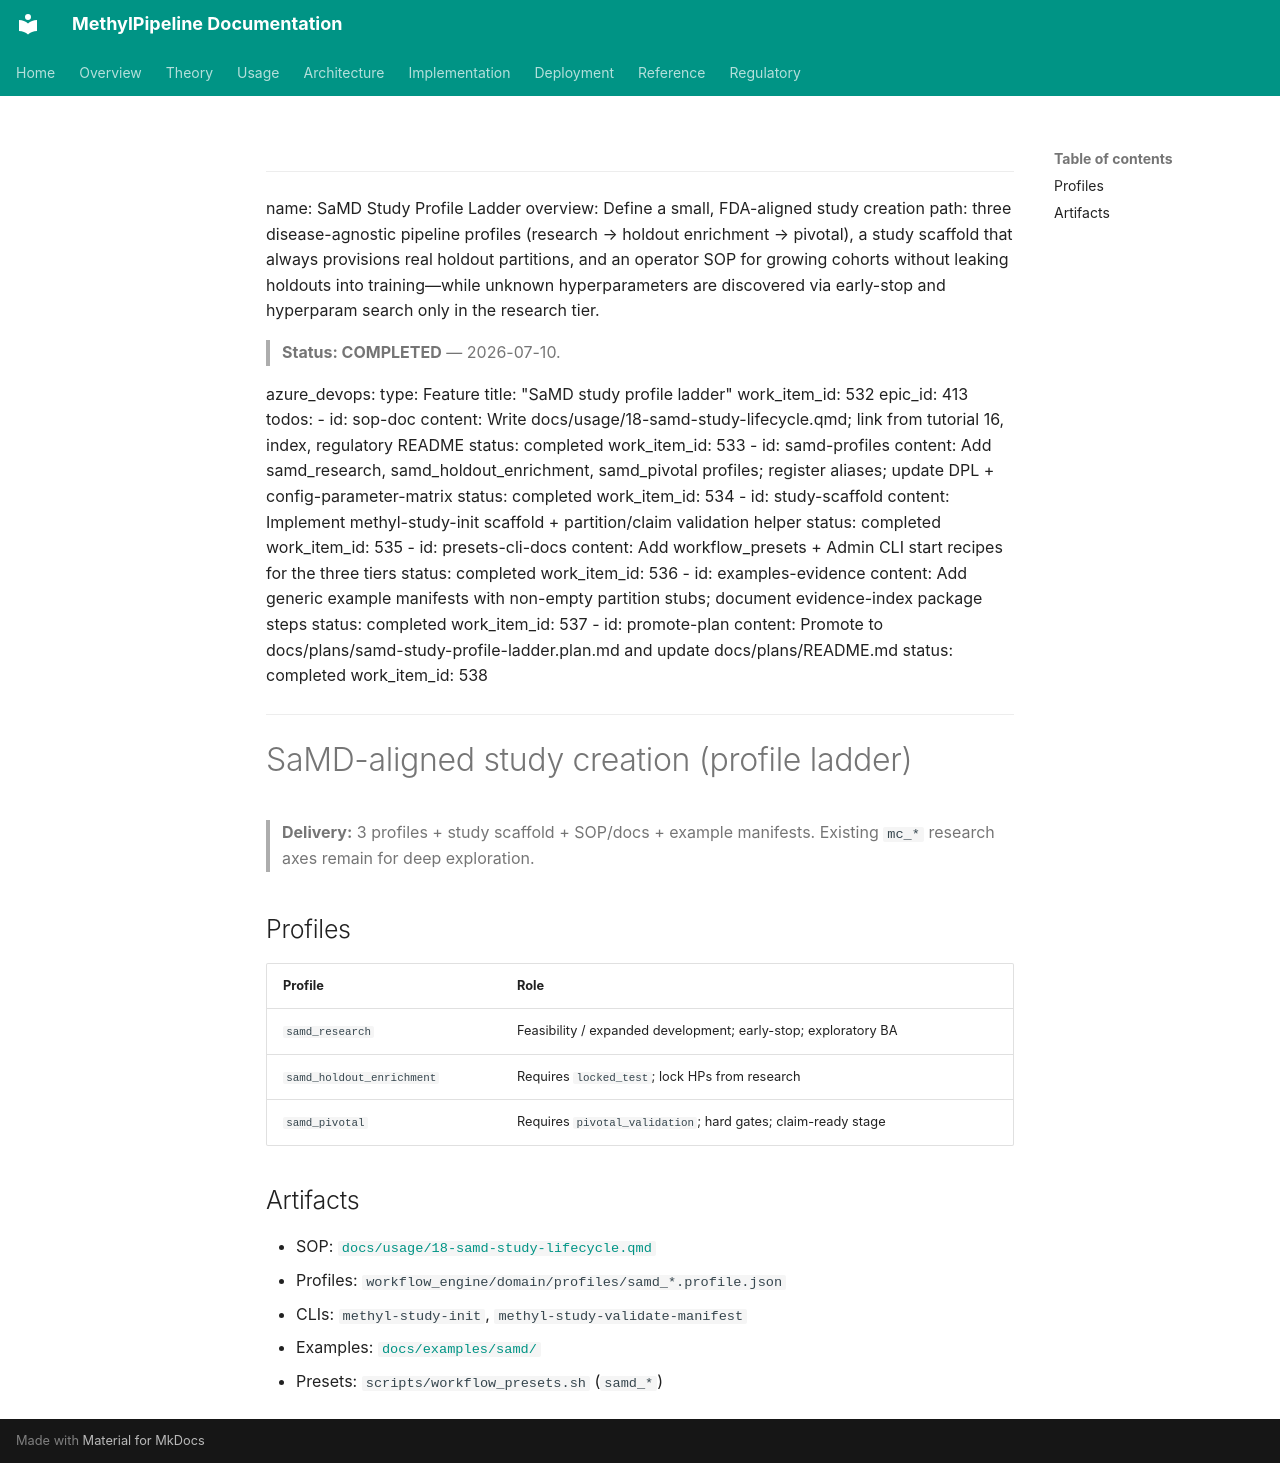

repository: Goliath-Research/GoliathWorkflow · page: plans/samd-study-profile-ladder.plan/index.html · generator: mkdocs

---
name: SaMD Study Profile Ladder
overview: Define a small, FDA-aligned study creation path: three disease-agnostic pipeline profiles (research → holdout enrichment → pivotal), a study scaffold that always provisions real holdout partitions, and an operator SOP for growing cohorts without leaking holdouts into training—while unknown hyperparameters are discovered via early-stop and hyperparam search only in the research tier.
> **Status: COMPLETED** — 2026-07-10.

azure_devops:
  type: Feature
  title: "SaMD study profile ladder"
  work_item_id: 532
  epic_id: 413
todos:
  - id: sop-doc
    content: Write docs/usage/18-samd-study-lifecycle.qmd; link from tutorial 16, index, regulatory README
    status: completed
    work_item_id: 533
  - id: samd-profiles
    content: Add samd_research, samd_holdout_enrichment, samd_pivotal profiles; register aliases; update DPL + config-parameter-matrix
    status: completed
    work_item_id: 534
  - id: study-scaffold
    content: Implement methyl-study-init scaffold + partition/claim validation helper
    status: completed
    work_item_id: 535
  - id: presets-cli-docs
    content: Add workflow_presets + Admin CLI start recipes for the three tiers
    status: completed
    work_item_id: 536
  - id: examples-evidence
    content: Add generic example manifests with non-empty partition stubs; document evidence-index package steps
    status: completed
    work_item_id: 537
  - id: promote-plan
    content: Promote to docs/plans/samd-study-profile-ladder.plan.md and update docs/plans/README.md
    status: completed
    work_item_id: 538
---

# SaMD-aligned study creation (profile ladder)

> **Delivery:** 3 profiles + study scaffold + SOP/docs + example manifests. Existing `mc_*` research axes remain for deep exploration.

## Profiles

| Profile | Role |
|---------|------|
| `samd_research` | Feasibility / expanded development; early-stop; exploratory BA |
| `samd_holdout_enrichment` | Requires `locked_test`; lock HPs from research |
| `samd_pivotal` | Requires `pivotal_validation`; hard gates; claim-ready stage |

## Artifacts

- SOP: [`docs/usage/18-samd-study-lifecycle.qmd`](../usage/18-samd-study-lifecycle.md)
- Profiles: `workflow_engine/domain/profiles/samd_*.profile.json`
- CLIs: `methyl-study-init`, `methyl-study-validate-manifest`
- Examples: [`docs/examples/samd/`](../examples/samd/)
- Presets: `scripts/workflow_presets.sh` (`samd_*`)
